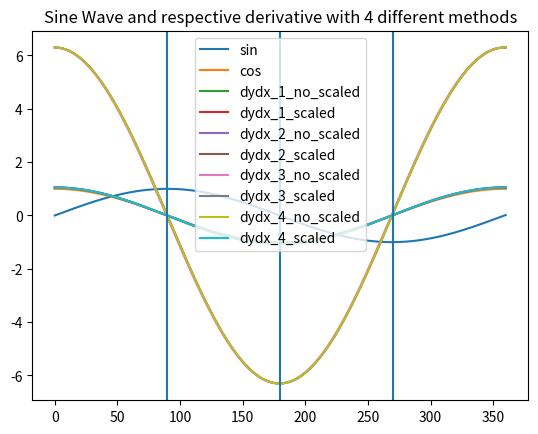

This figure's Python source:
'''from __future__ import division
from sympy import *

x, y, z = symbols('x y z')
init_printing(use_unicode=True)

print(diff(cos(x), x))
'''

# -*- coding: utf-8 -*-
from __future__ import division

import matplotlib.pyplot as plt
import numpy as np
from scipy.interpolate import InterpolatedUnivariateSpline
from scipy.interpolate import splrep, splder, splev

## Useful Links
## https://stackoverflow.com/questions/9876290/how-do-i-compute-derivative-using-numpy
## https://stackoverflow.com/questions/42197460/numpy-diff-and-scipy-fftpack-diff-giving-different-results-when-differentiat
## ## https://stackoverflow.com/questions/42197460/numpy-diff-and-scipy-fftpack-diff-giving-different-results-when-differentiat

x = np.linspace(0, 1, 361)

# Create sin wave values
sin = np.sin(np.radians(np.linspace(0, 361, 361)))

# Create cosine wave values
cos = np.cos(np.radians(np.linspace(0, 361, 361)))

# Create scale factor for derivative values
scale = 6

## Method 1
# Get a function that evaluates the linear spline at any x
f = InterpolatedUnivariateSpline(x, sin, k=3)

# Get a function that evaluates the derivative of the linear spline at any x
dfdx = f.derivative()

# Evaluate the derivative dydx at each x location...
dydx_1_no_scaled = dfdx(x)
dydx_1_scaled = dfdx(x) / scale

## Method 2
# Calculate time step
dx = x[1] - x[0]

# Gradient method :  central differences
dydx_2_no_scaled = (np.gradient(sin, dx))
dydx_2_scaled = (np.gradient(sin, dx)) / 6

## Method 3
# Approximations of derivatives
dydx_3_no_scaled = (np.diff(sin) / np.diff(x))
dydx_3_scaled = (np.diff(sin) / np.diff(x)) / 6

# Method 4 : Spline
time = np.linspace(0, 1, 361)

# Calculate signal spline func 'tck'
func = splrep(time, sin, s=0, k=3)

# Calculate derivative spline func 'tck'
der_func = splder(func, n=1)

# Calculate derivative values
dydx_4_no_scaled = splev(x, der_func, der=0, ext=0)
dydx_4_scaled = splev(x, der_func, der=0, ext=0) / 6

plt.plot(sin)
plt.plot(cos)
plt.plot(dydx_1_no_scaled)
plt.plot(dydx_1_scaled)
plt.plot(dydx_2_no_scaled)
plt.plot(dydx_2_scaled)
plt.plot(dydx_3_no_scaled)
plt.plot(dydx_3_scaled)
plt.plot(dydx_4_no_scaled)
plt.plot(dydx_4_scaled)
plt.axvline(90)
plt.axvline(180)
plt.axvline(270)
plt.title('Sine Wave and respective derivative with 4 different methods')
plt.legend(['sin',
            'cos',
            'dydx_1_no_scaled', 'dydx_1_scaled',
            'dydx_2_no_scaled', 'dydx_2_scaled',
            'dydx_3_no_scaled', 'dydx_3_scaled',
            'dydx_4_no_scaled', 'dydx_4_scaled'])
plt.show()
